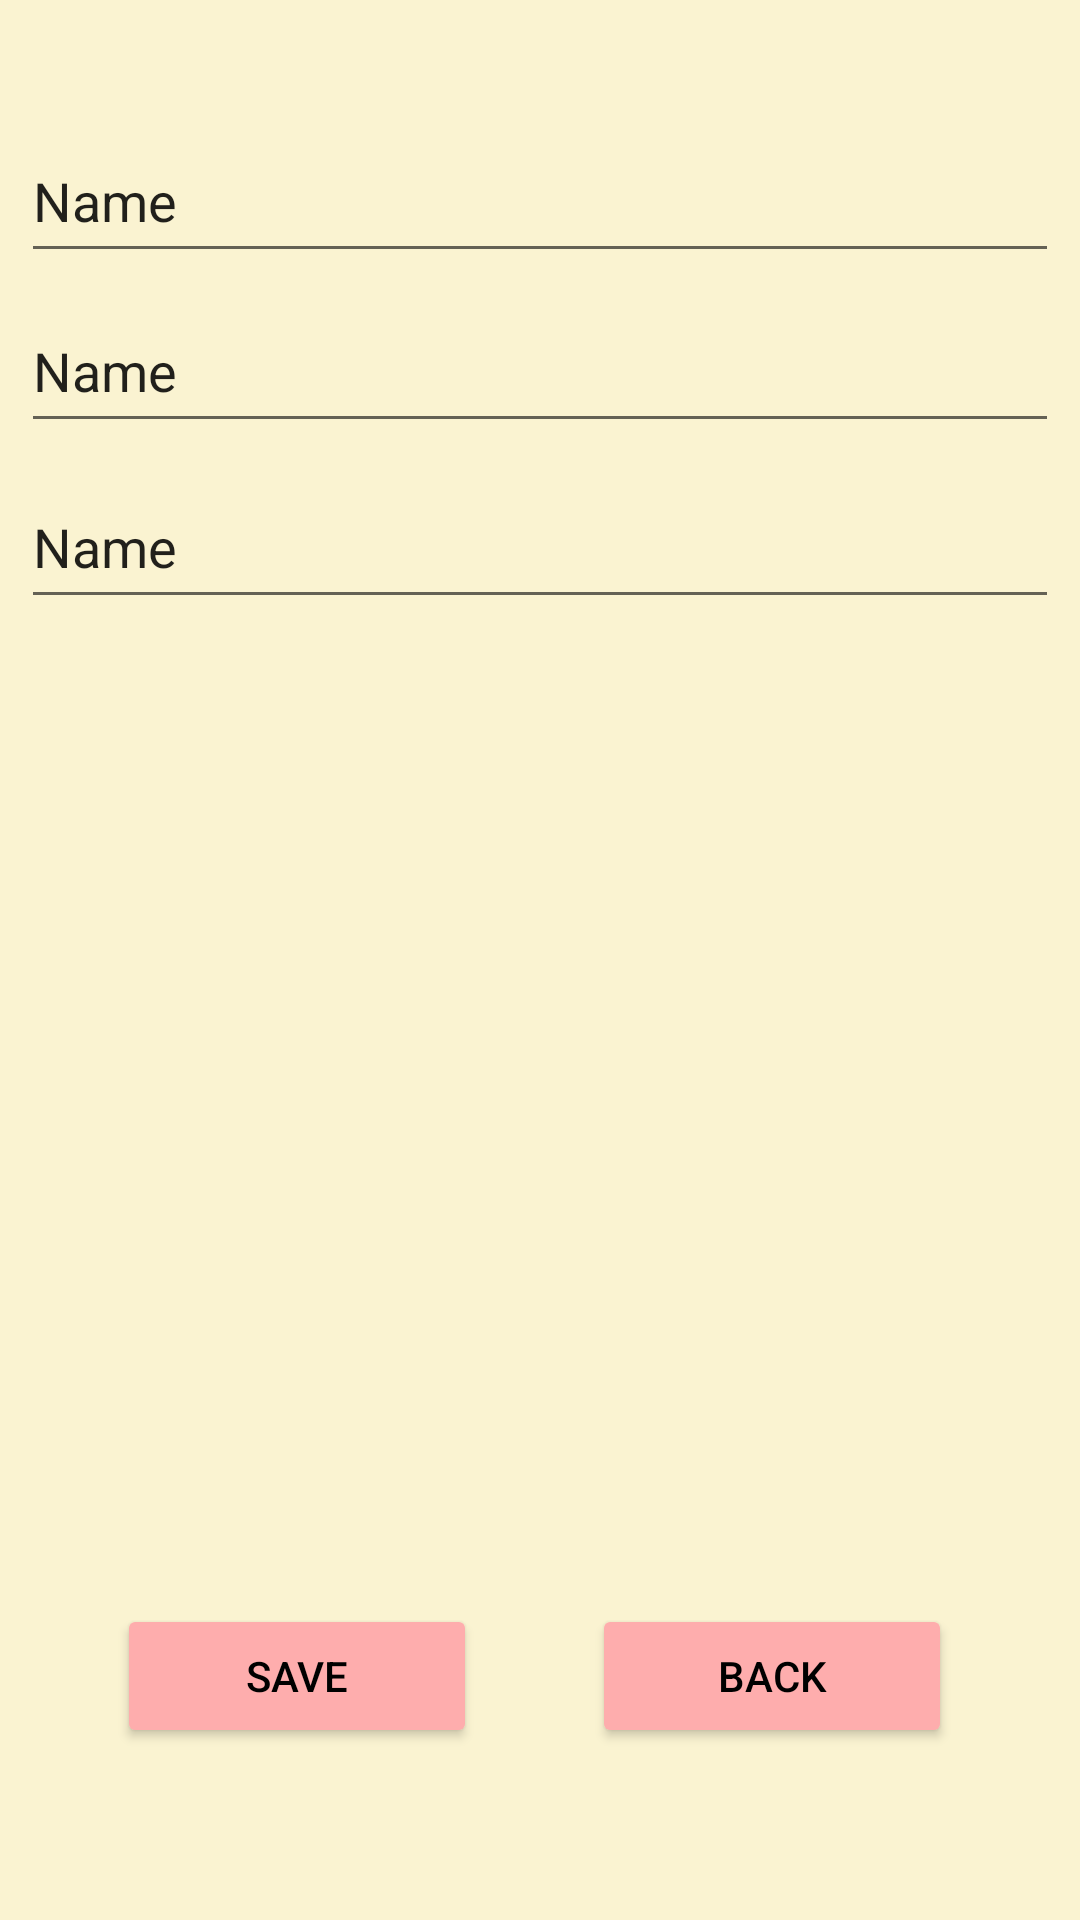

Layout XML and referenced resources for this Android screen:
<!-- AndroidManifest.xml: application theme Theme.AndroidFinal -->
<!-- res/layout/activity_edit_category.xml -->
<?xml version="1.0" encoding="utf-8"?>
<androidx.constraintlayout.widget.ConstraintLayout xmlns:android="http://schemas.android.com/apk/res/android"
    xmlns:app="http://schemas.android.com/apk/res-auto"
    xmlns:tools="http://schemas.android.com/tools"
    android:layout_width="match_parent"
    android:layout_height="match_parent"
    android:background="@color/listbackground"
    tools:context=".EditCategoryActivity">

    <EditText
        android:id="@+id/et_editname"
        android:layout_width="346dp"
        android:layout_height="51dp"
        android:ems="10"
        android:inputType="textPersonName"
        android:text="Name"
        app:layout_constraintBottom_toBottomOf="parent"
        app:layout_constraintEnd_toEndOf="@+id/et_editlocation"
        app:layout_constraintHorizontal_bias="0.489"
        app:layout_constraintStart_toStartOf="@+id/et_editlocation"
        app:layout_constraintTop_toTopOf="parent"
        app:layout_constraintVertical_bias="0.068" />

    <EditText
        android:id="@+id/et_editlocation"
        android:layout_width="346dp"
        android:layout_height="51dp"
        android:ems="10"
        android:inputType="textPersonName"
        android:text="Name"
        app:layout_constraintBottom_toBottomOf="parent"
        app:layout_constraintEnd_toEndOf="@+id/et_editdescription"
        app:layout_constraintHorizontal_bias="0.0"
        app:layout_constraintStart_toStartOf="@+id/et_editdescription"
        app:layout_constraintTop_toTopOf="parent"
        app:layout_constraintVertical_bias="0.164" />

    <EditText
        android:id="@+id/et_editdescription"
        android:layout_width="346dp"
        android:layout_height="51dp"
        android:ems="10"
        android:inputType="textPersonName"
        android:text="Name"
        app:layout_constraintBottom_toBottomOf="parent"
        app:layout_constraintEnd_toEndOf="parent"
        app:layout_constraintHorizontal_bias="0.489"
        app:layout_constraintStart_toStartOf="parent"
        app:layout_constraintTop_toTopOf="parent"
        app:layout_constraintVertical_bias="0.264" />

    <Button
        android:id="@+id/btn_save"
        android:layout_width="120dp"
        android:layout_height="wrap_content"
        app:cornerRadius="@dimen/cornerbutton3"
        android:backgroundTint="@color/buttonbackground"
        android:textColor="@color/black"
        android:text="SAVE"
        android:textAllCaps="false"
        app:layout_constraintBottom_toBottomOf="parent"
        app:layout_constraintEnd_toEndOf="parent"
        app:layout_constraintHorizontal_bias="0.162"
        app:layout_constraintStart_toStartOf="parent"
        app:layout_constraintTop_toTopOf="parent"
        app:layout_constraintVertical_bias="0.903" />

    <Button
        android:id="@+id/btn_back"
        android:layout_width="120dp"
        android:layout_height="wrap_content"
        app:cornerRadius="@dimen/cornerbutton3"
        android:backgroundTint="@color/buttonbackground"
        android:textColor="@color/black"
        android:text="BACK"
        android:textAllCaps="false"
        app:layout_constraintBottom_toBottomOf="parent"
        app:layout_constraintEnd_toEndOf="parent"
        app:layout_constraintHorizontal_bias="0.472"
        app:layout_constraintStart_toEndOf="@+id/btn_save"
        app:layout_constraintTop_toTopOf="@+id/btn_save"
        app:layout_constraintVertical_bias="0.0" />
</androidx.constraintlayout.widget.ConstraintLayout>
<!-- resources referenced by this layout -->
<resources>
  <color name="black">#FF000000</color>
  <color name="buttonbackground">#FEADAD</color>
  <color name="listbackground">#FAF3D1</color>
  <dimen name="cornerbutton3">15dp</dimen>
  <style name="Theme.AndroidFinal" parent="Theme.MaterialComponents.DayNight.DarkActionBar">
          
          <item name="colorPrimary">#7EAC7A</item>
          <item name="colorPrimaryVariant">@color/purple_700</item>
          <item name="colorOnPrimary">#FAF3D1</item>
          
          <item name="colorSecondary">@color/teal_200</item>
          <item name="colorSecondaryVariant">@color/teal_700</item>
          <item name="colorOnSecondary">@color/black</item>
          
          <item name="android:statusBarColor" tools:targetApi="l">?attr/colorPrimaryVariant</item>
          
      </style>
  <color name="purple_700">#FF3700B3</color>
  <color name="teal_200">#FF03DAC5</color>
  <color name="teal_700">#FF018786</color>
</resources>
